Labelled photos from "split_images", an image-classification folder in daobinhgiang/study-yolo-ultralytics. The possible labels are: cat, dog.

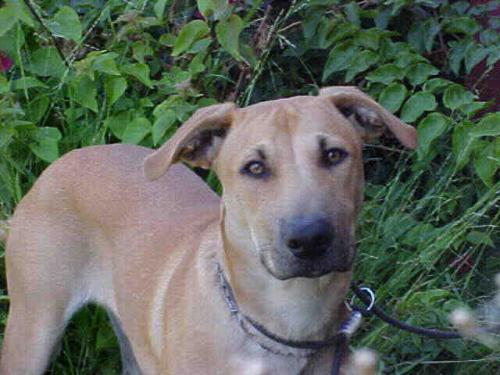
Label: dog

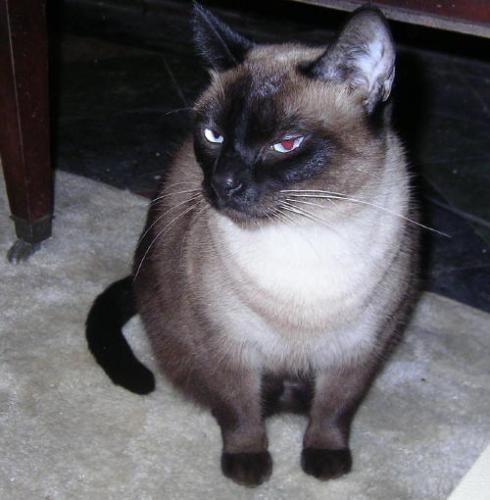
Label: cat

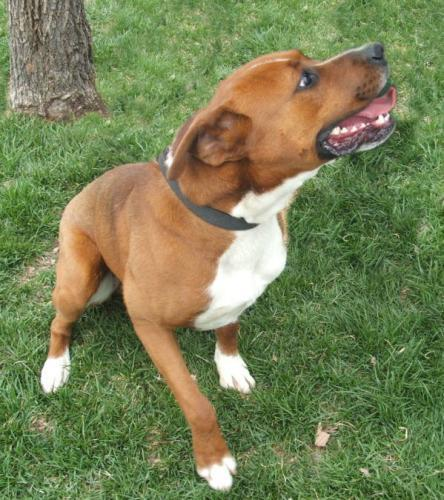
Label: dog

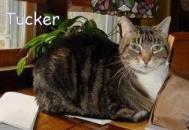
Label: cat

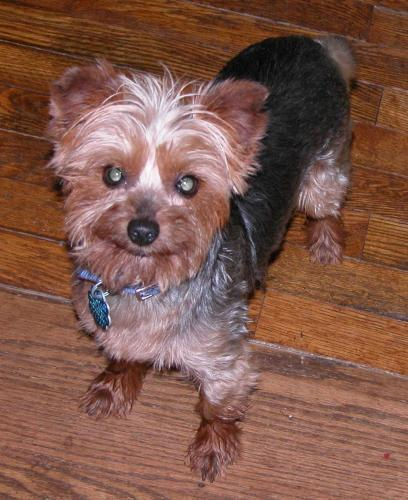
Label: dog

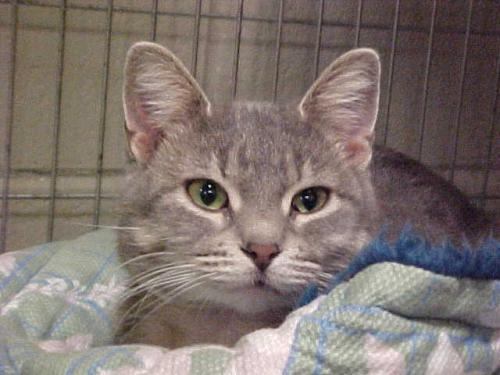
Label: cat
